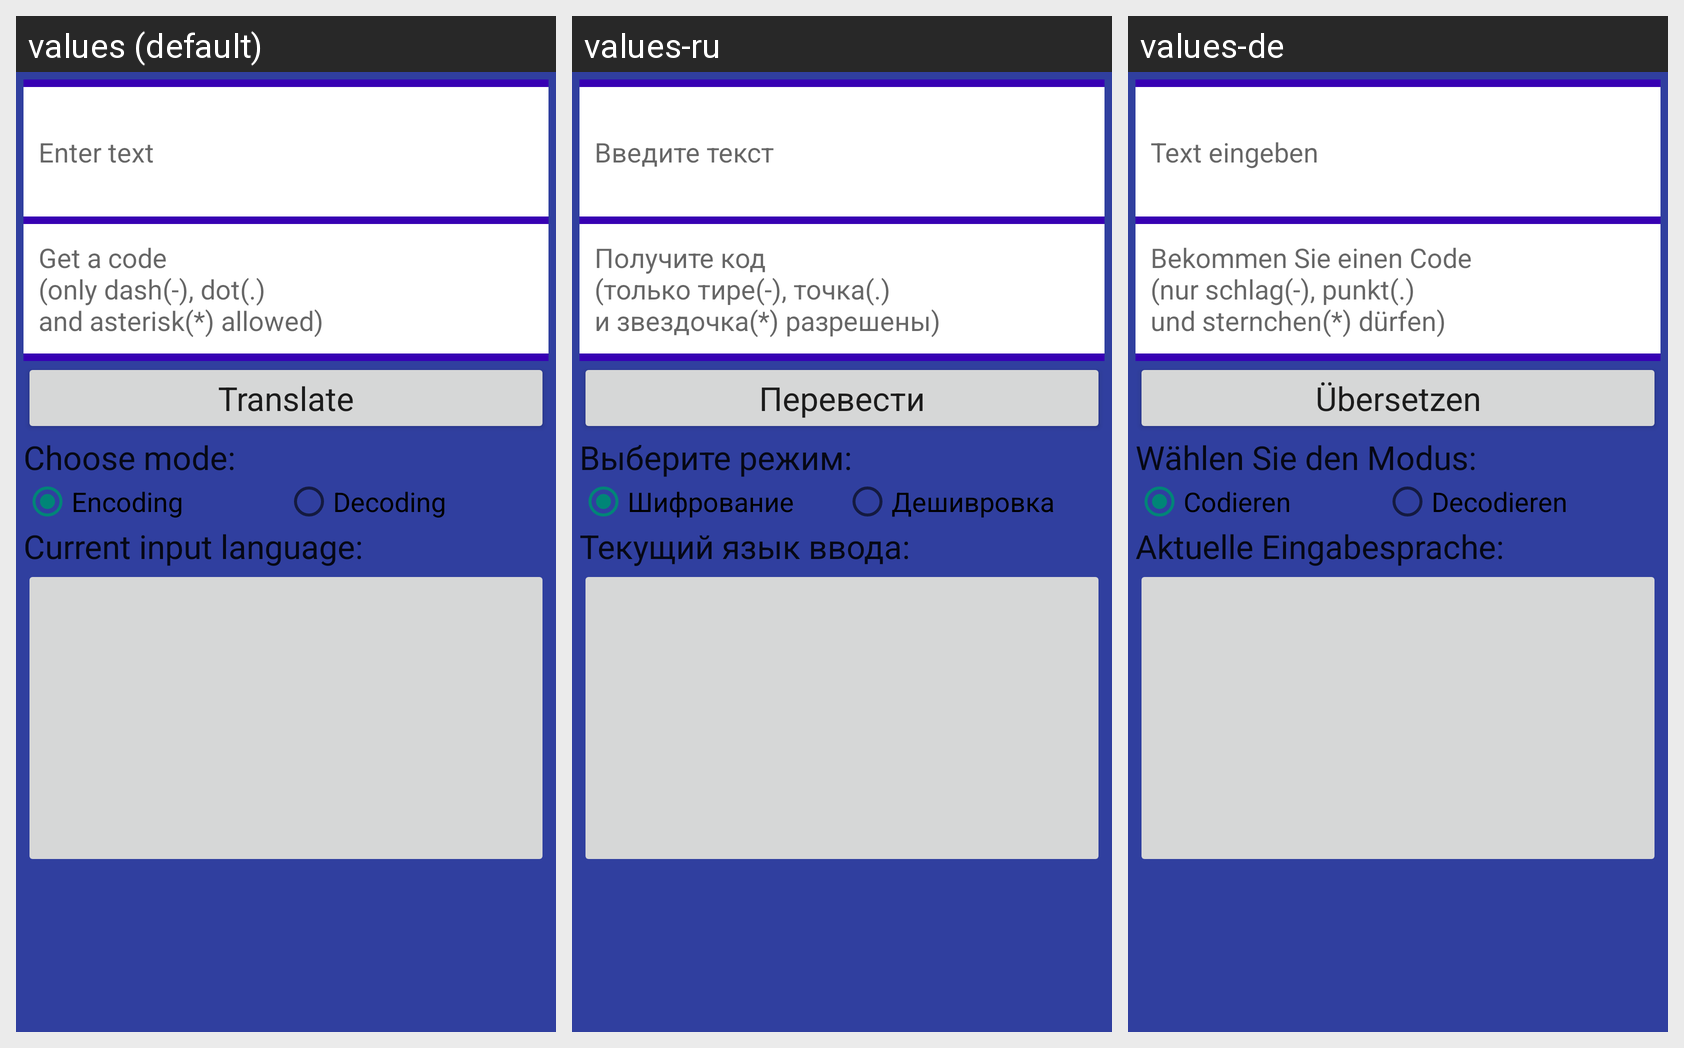

Strings drawn on this Android screen and how each of the app's shown locales translates them:
Android screen res/layout/main_frame.xml rendered under 3 locales, left to right: values (default), values-ru, values-de. Device: Nexus 5 (rendered at 1080×1920; each locale shown at half size, 540×960, under a caption strip naming it); theme AppTheme.
Strings drawn on this screen, with the default value and each locale's value (text and hints the layout hard-codes, and strings that could not be matched under every locale, appear in the picture but are not listed):

hint_text
  values: Enter text
  values-ru: Введите текст
  values-de: Text eingeben

hint_code
  values: Get a code
      (only dash(-), dot(.)
      and asterisk(*) allowed)
  values-ru: Получите код
      (только тире(-), точка(.)
      и звездочка(*) разрешены)
  values-de: Bekommen Sie einen Code
      (nur schlag(-), punkt(.)
      und sternchen(*) dürfen)

btn_trns
  values: Translate
  values-ru: Перевести
  values-de: Übersetzen

cur_lang
  values: Current input language:
  values-ru: Текущий язык ввода:
  values-de: Aktuelle Eingabesprache:

l_mode
  values: Choose mode:
  values-ru: Выберите режим:
  values-de: Wählen Sie den Modus:

r_btn_encode
  values: Encoding
  values-ru: Шифрование
  values-de: Codieren

r_btn_decode
  values: Decoding
  values-ru: Дешивровка
  values-de: Decodieren
